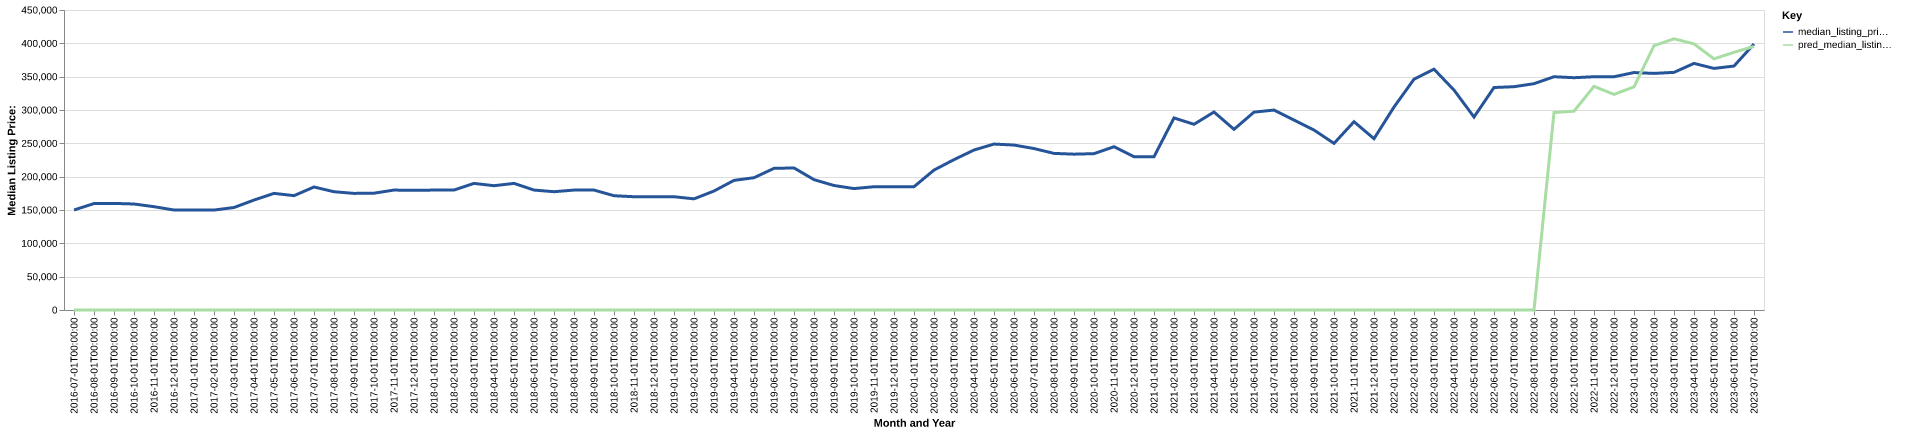

The table this chart was drawn from, first rows:
date, time_idx, median_listing_price, thirty_year_interest_rate_five, month, county_name, active_listing_count, median_days_on_market, pred_median_listing_price, month_year
2016-07-01, 0, 150000, 3.72, 7, Greeneville, TN, 392.0, 72.0, 0, Jul-2016
2016-08-01, 1, 159675, 3.73, 8, Greeneville, TN, 405.0, 77.0, 0, Aug-2016
2016-09-01, 2, 159900, 3.66, 9, Greeneville, TN, 401.0, 87.0, 0, Sep-2016
2016-10-01, 3, 159000, 3.64, 10, Greeneville, TN, 380.0, 85.0, 0, Oct-2016
2016-11-01, 4, 154975, 3.66, 11, Greeneville, TN, 351.0, 96.0, 0, Nov-2016
2016-12-01, 5, 150000, 3.48, 12, Greeneville, TN, 339.0, 102.0, 0, Dec-2016
2017-01-01, 6, 150000, 3.45, 1, Greeneville, TN, 312.0, 116.0, 0, Jan-2017
2017-02-01, 7, 149900, 3.5, 2, Greeneville, TN, 302.0, 103.0, 0, Feb-2017
2017-03-01, 8, 153750, 3.52, 3, Greeneville, TN, 319.0, 93.0, 0, Mar-2017
2017-04-01, 9, 164900, 4.03, 4, Greeneville, TN, 327.0, 72.0, 0, Apr-2017
2017-05-01, 10, 174950, 4.32, 5, Greeneville, TN, 331.0, 74.0, 0, May-2017
2017-06-01, 11, 171500, 4.2, 6, Greeneville, TN, 334.0, 70.0, 0, Jun-2017
2017-07-01, 12, 184500, 4.19, 7, Greeneville, TN, 321.0, 78.0, 0, Jul-2017
2017-08-01, 13, 177400, 4.3, 8, Greeneville, TN, 308.0, 81.0, 0, Aug-2017
2017-09-01, 14, 174900, 4.1, 9, Greeneville, TN, 303.0, 78.0, 0, Sep-2017
2017-10-01, 15, 175225, 4.05, 10, Greeneville, TN, 278.0, 82.0, 0, Oct-2017
2017-11-01, 16, 179900, 3.94, 11, Greeneville, TN, 283.0, 84.0, 0, Nov-2017
2017-12-01, 17, 179450, 4.03, 12, Greeneville, TN, 280.0, 94.0, 0, Dec-2017
2018-01-01, 18, 179900, 3.93, 1, Greeneville, TN, 265.0, 98.0, 0, Jan-2018
2018-02-01, 19, 179950, 3.83, 2, Greeneville, TN, 258.0, 107.0, 0, Feb-2018
2018-03-01, 20, 189900, 3.94, 3, Greeneville, TN, 253.0, 88.0, 0, Mar-2018
2018-04-01, 21, 186450, 3.95, 4, Greeneville, TN, 256.0, 73.0, 0, Apr-2018
2018-05-01, 22, 189900, 3.99, 5, Greeneville, TN, 265.0, 67.0, 0, May-2018
2018-06-01, 23, 179900, 4.15, 6, Greeneville, TN, 283.0, 70.0, 0, Jun-2018
2018-07-01, 24, 177450, 4.4, 7, Greeneville, TN, 291.0, 69.0, 0, Jul-2018
2018-08-01, 25, 179900, 4.46, 8, Greeneville, TN, 295.0, 77.0, 0, Aug-2018
2018-09-01, 26, 179900, 4.58, 9, Greeneville, TN, 304.0, 76.0, 0, Sep-2018
2018-10-01, 27, 171400, 4.66, 10, Greeneville, TN, 293.0, 87.0, 0, Oct-2018
2018-11-01, 28, 169900, 4.62, 11, Greeneville, TN, 291.0, 88.0, 0, Nov-2018
2018-12-01, 29, 169900, 4.54, 12, Greeneville, TN, 275.0, 100.0, 0, Dec-2018
2019-01-01, 30, 169900, 4.6, 1, Greeneville, TN, 262.0, 103.0, 0, Jan-2019
2019-02-01, 31, 166725, 4.72, 2, Greeneville, TN, 270.0, 93.0, 0, Feb-2019
2019-03-01, 32, 178471, 4.9, 3, Greeneville, TN, 264.0, 80.0, 0, Mar-2019
2019-04-01, 33, 194450, 4.94, 4, Greeneville, TN, 253.0, 68.0, 0, Apr-2019
2019-05-01, 34, 198425, 4.75, 5, Greeneville, TN, 258.0, 58.0, 0, May-2019
2019-06-01, 35, 212450, 4.51, 6, Greeneville, TN, 261.0, 67.0, 0, Jun-2019
2019-07-01, 36, 213100, 4.41, 7, Greeneville, TN, 253.0, 68.0, 0, Jul-2019
2019-08-01, 37, 195536, 4.41, 8, Greeneville, TN, 255.0, 68.0, 0, Aug-2019
2019-09-01, 38, 186741, 4.2, 9, Greeneville, TN, 253.0, 73.0, 0, Sep-2019
2019-10-01, 39, 182127, 4.14, 10, Greeneville, TN, 252.0, 78.0, 0, Oct-2019
2019-11-01, 40, 184900, 3.84, 11, Greeneville, TN, 248.0, 81.0, 0, Nov-2019
2019-12-01, 41, 184925, 3.81, 12, Greeneville, TN, 235.0, 97.0, 0, Dec-2019
2020-01-01, 42, 184950, 3.75, 1, Greeneville, TN, 210.0, 104.0, 0, Jan-2020
2020-02-01, 43, 209900, 3.73, 2, Greeneville, TN, 203.0, 100.0, 0, Feb-2020
2020-03-01, 44, 225550, 3.78, 3, Greeneville, TN, 167.0, 61.0, 0, Mar-2020
2020-04-01, 45, 239950, 3.75, 4, Greeneville, TN, 161.0, 69.0, 0, Apr-2020
2020-05-01, 46, 248900, 3.74, 5, Greeneville, TN, 141.0, 67.0, 0, May-2020
2020-06-01, 47, 247425, 3.72, 6, Greeneville, TN, 133.0, 74.0, 0, Jun-2020
2020-07-01, 48, 242175, 3.49, 7, Greeneville, TN, 114.0, 47.0, 0, Jul-2020
2020-08-01, 49, 234900, 3.65, 8, Greeneville, TN, 113.0, 43.0, 0, Aug-2020
2020-09-01, 50, 233750, 3.33, 9, Greeneville, TN, 92.0, 49.0, 0, Sep-2020
2020-10-01, 51, 234500, 3.28, 10, Greeneville, TN, 96.0, 37.0, 0, Oct-2020
2020-11-01, 52, 244900, 3.21, 11, Greeneville, TN, 105.0, 32.0, 0, Nov-2020
2020-12-01, 53, 229900, 3.07, 12, Greeneville, TN, 100.0, 49.0, 0, Dec-2020
2021-01-01, 54, 229900, 2.99, 1, Greeneville, TN, 98.0, 64.0, 0, Jan-2021
2021-02-01, 55, 288100, 2.93, 2, Greeneville, TN, 69.0, 58.0, 0, Feb-2021
2021-03-01, 56, 278550, 2.88, 3, Greeneville, TN, 65.0, 47.0, 0, Mar-2021
2021-04-01, 57, 296975, 2.84, 4, Greeneville, TN, 68.0, 41.0, 0, Apr-2021
2021-05-01, 58, 271000, 2.71, 5, Greeneville, TN, 89.0, 24.0, 0, May-2021
2021-06-01, 59, 296800, 2.79, 6, Greeneville, TN, 98.0, 33.0, 0, Jun-2021
... 25 more rows
